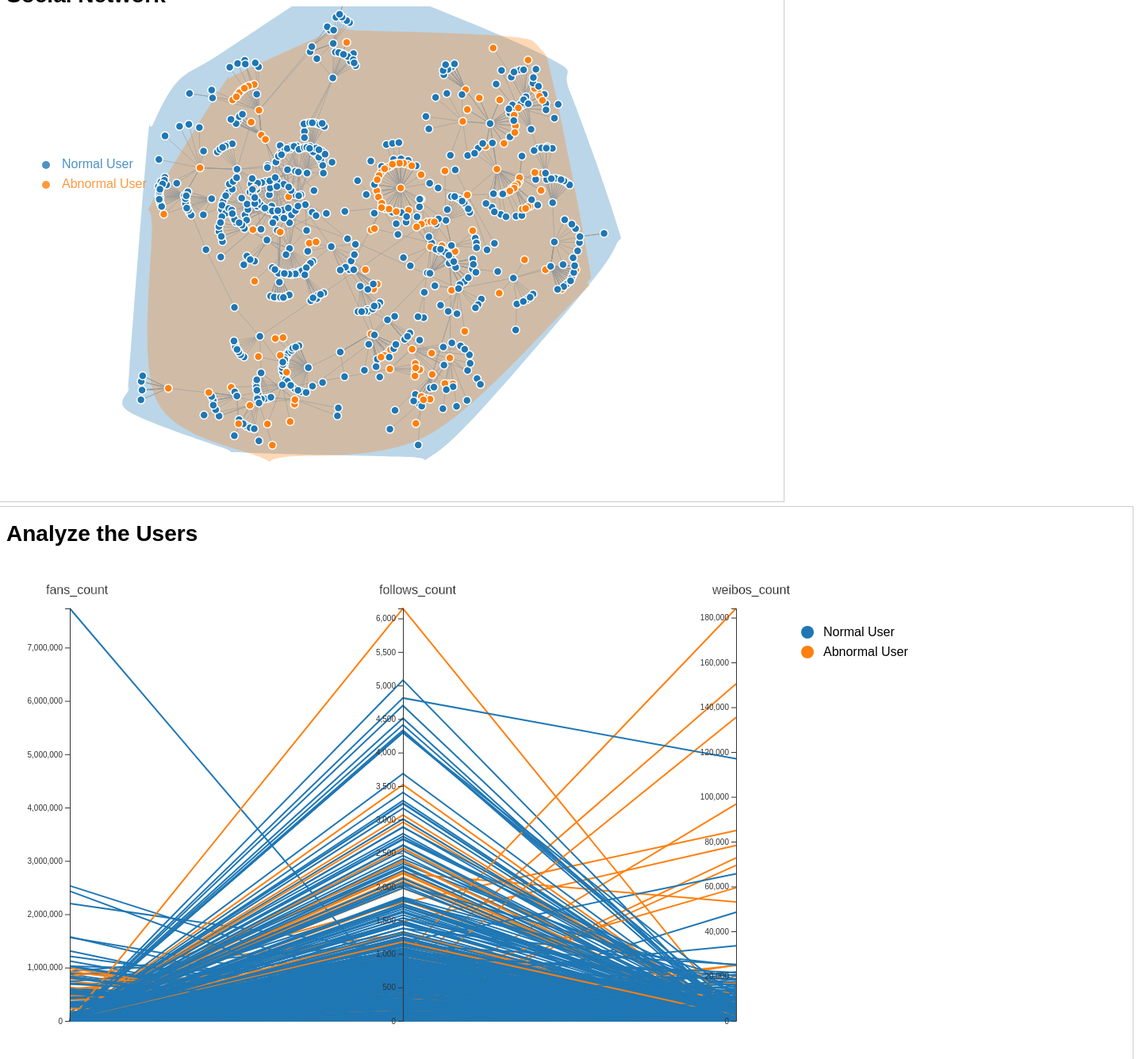
D3 v6 page, settled after 480 driven frames (8 s of simulated time); the page loaded 1 data file(s).



  // 设置画布大小-四周留间距
  let margin = {top: 10, right: 30, bottom: 30, left: 40},
    width = 960 - margin.left - margin.right,
    height = 600 - margin.top - margin.bottom;

  // 创建SVG元素并添加到map中
  let svg = d3.select("#my_dataviz")
    .append("svg")
    .attr("width", width + margin.left + margin.right)
    .attr("height", height + margin.top + margin.bottom)
  
  // 平行坐标图，表示各个用户的属性
  let width2 = 1000,
    height2 = 600,
	margin2 = 80;

  let svg2 = d3.select("#analyze")
    .append("svg")
    .attr("width", width2 * 1.5)
    .attr("height", height2 + margin.top + margin.bottom)
  
  let group2 = svg2.append("g");
  let legend2 = svg2.append("g");

	// 定义颜色函数
 	let color = d3.scaleOrdinal(d3.schemeCategory10);

	let tooltip = d3.select("body").append("div")
		.attr("class", "tooltip")
		.style("opacity", 0);

  	// 读取数据，该数据是社交网络课程中用到的社交网络数据的一部分
  	d3.json("data.json").then( function( graph ) {
			
	//每个用户的数据column
	let columns = ['id','group','sex','fans_count','follows_count','weibos_count','ageGroup'];

	graph.columns = columns;

	let dimensions = ['fans_count','follows_count','weibos_count']

	// 创建一个力学模拟器
  	let simulation = d3.forceSimulation(graph.nodes)
		// 连接力
    	.force("link", d3.forceLink(graph.links)
            .id(d => d.id) 	// 每个节点的id的获取方式
            .strength(d => d.source.group === d.target.group ? 1 : 0.1))
		// 万有引力
    	.force("charge", d3.forceManyBody().strength(-1.5))
		.force('center', d3.forceCenter(width/2,height/2));

		// 计算凸壳集合的函数
		function convexHulls(nodes) {
			
			let offset = 15; // 可以控制区域边界大小
			let hulls = {};

			for (let k=0; k<nodes.length; ++k) {
				let n = nodes[k];
				if (n.size) continue;
				let i = n.group, l = hulls[i] || (hulls[i] = []);

				// l 记录了一个点的正方形区域的四个顶点
				l.push([n.x-offset, n.y-offset]);
				l.push([n.x-offset, n.y+offset]);
				l.push([n.x+offset, n.y-offset]);
				l.push([n.x+offset, n.y+offset]);

			}

		// 创建凸壳集合
		let hullset = [];
		for (i in hulls) {
				// d3.polygonHull可以求多边形最外层的点，返回的顺序是顺时针
				hullset.push({group: i, path: d3.polygonHull(hulls[i])});
			}
			return hullset;
		}
		
		// d3.line.curve()方法用于绘制一条曲线
		let curve = d3.line().curve(d3.curveCardinalClosed.tension(0.01));

		// 分类绘制凸壳
		function drawCluster(d) {
			//返回曲线路径
			return curve(d.path);
		}

		//定义凸壳组件
		let hulls = svg.append("g")
			.selectAll("path.hull")
			.data(convexHulls(graph.nodes))
			.enter()
			.append("path")
			.attr("class", "hull")
			.attr("d", drawCluster)
			.style("fill", function(d) {console.log(d); return color(d.group); });

		// 定义人物节点之间连线的信息
		let link = svg.append("g")
			.attr("stroke", "#999")
			.attr("stroke-opacity", 0.6)
			.selectAll("line") // 用line元素来绘制
			.data(graph.links) // 绑定json文件中的links数据
			.join("line")
			.attr("stroke-width", d => Math.sqrt(d.value)) // 连线粗细通过线的value计算
			.on('mouseover', function (event,d) {

				d3.select(this).transition().attr("stroke-width", 7);

				tooltip.transition()
					.duration(250) // 设置transition效果的速度，默认为500ms
					.style("opacity", 1);

				tooltip.html(
					"<p> Source: " + d.source.id + "<br>"
					+ 'Target: ' + d.target.id + "<br>"
					+ 'Relation: ' + d.relation + '<br>'
					+ 'Time(ms): ' + d.date + "</p>"
				)
					// 设置tooltip距离鼠标的相对位置
					.style("left", (event.pageX + 15) + "px")
					.style("top", (event.pageY - 28) + "px");

			})
			.on('mouseout', function (event,d) {

				d3.select(this).transition().attr("stroke-width", d => Math.sqrt(d.value));

				tooltip.transition()
					.duration(250)
					.style("opacity", 0);

			});
		
		let id = 0
		let groupText = ['Normal User','Abnormal User']
		// 定义人物节点信息
		let node = svg.append("g")
			.attr("stroke", "#fff")
			.attr("stroke-width", 1.5)
			.selectAll("circle") // 人物节点通过圆来绘制 
			.data(graph.nodes)// 为人物节点绑定nodes数据
			.join("circle")
			.attr("r", 5)// 设置节点半径
			.attr("fill", function(d) { return color(d.group); })  // 设置节点的填充色，通过节点的group属性来计算节点的填充颜色
			.attr("id",d => "node" + d.id)
			.attr("class",d => `node${d.id}`)
			.call(
				d3.drag()
				.on('start',dragstarted)
				.on('drag',dragged)
				.on('end',dragended)
				)
			.on('mouseover', function (event,d) {

				d3.select(this).transition().attr("r", 10);

				tooltip.transition()
					.duration(250) // 设置transition效果的速度，默认为500ms
					.style("opacity", 1);

				tooltip.html(
					"<p> User Id: " + d.id + "<br>"
					+ 'Sex: ' + d.sex + "<br>"
					+ 'Fans Count: ' + d.fans_count + '<br>'
					+ 'Follows Count: ' + d.follows_count + '<br>'
					+ 'Weibos Count: ' + d.weibos_count + '<br>'
					+ 'Group: ' + groupText[d.group] + "</p>"
				)
					// 设置tooltip距离鼠标的相对位置
					.style("left", (event.pageX + 15) + "px")
					.style("top", (event.pageY - 28) + "px");

			})
			.on('mouseout', function (event,d) {

				d3.select(this).transition().attr("r", 5);

				tooltip.transition()
					.duration(250)
					.style("opacity", 0)

			})
			
			.on('click', function (event,d) {

				d3.selectAll(`#${"path"+d.id}`).attr('stroke', "pink")
				d3.selectAll(`#${"path"+d.id}`).attr('stroke-width', 10)

			}
			);
		// 定义simulation内部计时器tick每次结束时的动作
		simulation.on("tick", () => {

			// 每次tick计时到时，连接线的响应动作
			link
				.attr("x1", d => d.source.x)
				.attr("y1", d => d.source.y)
				.attr("x2", d => d.target.x)
				.attr("y2", d => d.target.y);

			// 每次tick计时到时，节点的响应动作
			node
				.attr("cx", d => d.x)
				.attr("cy", d => d.y);
			
			// 每次tick计时到时，凸壳的响应动作
			hulls
				.data(convexHulls(graph.nodes))
				.attr("d", drawCluster);
			});

		// 定义图例组件
		let legend = svg.append("g")
			.attr("id", "legend");

		// 定义图例中的色块（此处为圆形）
		legend.selectAll("mydots")
			.data(d3.range(0,2))
			.enter()
			.append("circle")
			.attr("cx", 50)
			.attr("cy", function(d,i){ return 200 + i*25}) 
			.attr("r", 5)
			.style("fill", function(d){ return color(d)})
			.style("opacity",0.8);

		// 在图例中添加文本标签
		legend.selectAll("mylabels")
			.data(d3.range(0,2))
			.enter()
			.append("text")
			.attr("x", 70)
			.attr("y", function(d,i){ return 200 + i*25}) 
			.style("fill", function(d){ return color(d)})
			.style("opacity",0.8)
			.text(function(d){ return groupText[d]})
			.attr("text-anchor", "left")
			.style("alignment-baseline", "middle")

	
		// 定义开始拖拽节点时的动作，注意v6版本是通过event返回的函数参数来处理的 
		function dragstarted(event) {
			
			// 当开始拖动时，restart()方法重新启动模拟器的内部计时器并返回模拟器，
			// alpha将保持在0.3左右，使模拟不断移动
			if (!event.active) simulation.alphaTarget(0.3).restart();
			event.subject.fx = event.subject.x;
			event.subject.fy = event.subject.y;
		}

		// 定义拖拽中的动作
		function dragged(event) {
			event.subject.fx = event.x;
			event.subject.fy = event.y;
		}

		// 定义拖拽结束的动作
		// 在拖动结束时，alphaTarget被设置回0，因此再次稳定下来，这就是阻力相互作用后力返回的原因
		function dragended(event) {
			if (!event.active) simulation.alphaTarget(0);
			event.subject.fx = null;
			event.subject.fy = null;
		}

		// ******************************************************************************************************

		// 创建一个辅助用的横轴比例尺，用来确定实际每条纵轴的位置
		let scaleX = d3.scalePoint()
  	      .domain(dimensions)
  	      .range([0, width2 - 2 * margin2]);
		
		// 对数据的每一个维度，都创建一个相应的比例尺，并存放在scaleY中
  		let scaleY = {}

  		dimensions.forEach(function (d) {
    		scaleY[d] = d3.scaleLinear()
            	.domain([d3.min(graph.nodes.map(e => e[d])), d3.max(graph.nodes.map(e => e[d]))])
            	.range([height2 - margin2, 0])
    	});

		// 创建一个折线路径生成器
		let lineGenerator = d3.line();

		// 绘制折线
		group2
		.append("g")
		.selectAll(".paths") // 绑定数据并创建path元素
		.data(graph.nodes)
		.enter()
		.append("path")
		.attr("class", "path")
		.attr("id",d => "path" + d.id)
		.attr("d", d => lineGenerator(  // 利用刚才定义的路径生成器pathGenerator设置path的d属性
			dimensions.map(function (p) {
				return [scaleX(p), scaleY[p](d[p])];
			})
		))
		.attr("fill", "none")
		.attr("class", d => `path${d.group}`) // 将每条折线的class设为其对应的品种
		.attr("stroke", d => color(d.group))
		.attr("stroke-width", 2)
		.attr("opacity", 1)
		.on("mouseover", function () {
			d3.select(this).transition().attr('stroke-width',5).attr("opacity",1)  // 鼠标移到折线上面时变粗
		})
		.on("mouseout", function () {
			d3.select(this).transition()
			.attr("stroke", d => color(d.group))
			.attr('stroke-width',2).attr("opacity",1)  // 鼠标离开折线时变细
		})
		.on("click", function (event, d){
			d3
			.selectAll(`#${"node"+d.id}`)
			.transition().attr("r",10)
		});

		// 各个坐标轴的容器，每一个与一个dimension绑定
		let Ys = group2
			.selectAll(".dimension")
			.data(dimensions)
			.enter()
			.append("g")
			.attr("class", "dimension")
			.attr("transform", d => `translate(${scaleX(d)},0)`);

		// 绘制各轴
		Ys
		.append("g")
		.each(function (d) {
			d3.select(this).call(d3.axisLeft(scaleY[d]));
		});

		// 为各轴注明属性名称
		Ys
		.append("text")
		.attr("class","texts")
		.attr("x", -0.03 * width2) // 稍作移动以对齐
		.attr("y", -0.03 * height2)
		.text(d => d)
		// 一个小trick，效果相当于给刻度文字加上白色描边，让显示更清晰
		.attr("fill", "black")
		.attr("stroke-width", 0.5)
		.attr("stroke-linejoin", "round")
		.attr("stroke", "lightgrey");
		

		// 移动group内所有元素，空出留白
		group2.attr("transform", `translate(${margin2}, ${margin2})`);

		let flag = [true, true, true];
		// 绘制图例前的圆形图标
		legend2
		.selectAll(".circles")
		.data(d3.range(0,2))
		.enter()
		.append("circle")
		.attr("class","circle")
		.attr("fill", d => color(d))
		.attr('cx', 10)
		.attr('cy', (d, i) => i * 25 + 30)
		.attr('r', 8)
		.on("mouseover", function () {
			d3.select(this).transition().attr('r',12)   // 鼠标移到圆圈上面变大
		})
		.on("mouseout", function () {
			d3.select(this).transition().attr('r',8)   // 鼠标离开圆圈时变小
		})
		.on("click", function (event, d) {
			if (flag[d]) { // 若该类别未被隐藏，隐藏
                d3.select(this).attr('fill', 'lightgrey') // 把图标变为灰色
                d3.selectAll(`.path${d}`).attr('stroke', 'lightgrey') // 把对应折线变为灰色
                flag[d] = !flag[d] // 更新状态
                }
            else { // 若该类别已被隐藏，还原
                d3.select(this).attr('fill', e => color(e))
                d3.selectAll(`.path${d}`).attr('stroke', e => color(e.group))
                flag[d] = !flag[d]
			}
		});

		// 绘制图例中的文字
		legend2.selectAll(".texts")
		.data(groupText)
		.enter()
		.append("text")
		.attr("class","texts")
		.attr('x', 30)
		.attr('y', (d, i) => i * 25 + 35)
		.text(d => d);

		// 将图例移动到合适位置
		legend2.attr('transform', `translate(${width2},${margin2})`);
  	
	});



### data: data.json
{
 "nodes": [
  {
   "id": 1,
   "group": 1,
   "sex": "f",
   "fans_count": 283,
   "follows_count": 807,
   "weibos_count": 477
  },
  {
   "id": 2,
   "group": 1,
   "sex": "f",
   "fans_count": 1,
   "follows_count": 48,
   "weibos_count": 0
  },
  {
   "id": 3,
   "group": 0,
   "sex": "f",
   "fans_count": 251,
   "follows_count": 1185,
   "weibos_count": 627
  },
  {
   "id": 4,
   "group": 0,
   "sex": "f",
   "fans_count": 8,
   "follows_count": 54,
   "weibos_count": 8
  },
  {
   "id": 5,
   "group": 0,
   "sex": "f",
   "fans_count": 3,
   "follows_count": 70,
   "weibos_count": 5
  },
  {
   "id": 6,
   "group": 0,
   "sex": "f",
   "fans_count": 1,
   "follows_count": 14,
   "weibos_count": 8
  },
  {
   "id": 7,
   "group": 0,
   "sex": "f",
   "fans_count": 1,
   "follows_count": 41,
   "weibos_count": 5
  },
  {
   "id": 8,
   "group": 1,
   "sex": "m",
   "fans_count": 1,
   "follows_count": 14,
   "weibos_count": 0
  },
  "... 717 more items"
 ],
 "links": [
  {
   "source": 1,
   "target": 16,
   "relation": "fans",
   "date": "2021-01-01"
  },
  {
   "source": 1,
   "target": 20,
   "relation": "fans",
   "date": "2021-01-01"
  },
  {
   "source": 1,
   "target": 19,
   "relation": "fans",
   "date": "2021-01-01"
  },
  {
   "source": 1,
   "target": 18,
   "relation": "fans",
   "date": "2021-01-01"
  },
  {
   "source": 1,
   "target": 17,
   "relation": "fans",
   "date": "2021-01-01"
  },
  {
   "source": 1,
   "target": 26,
   "relation": "fans",
   "date": "2021-01-01"
  },
  {
   "source": 1,
   "target": 25,
   "relation": "fans",
   "date": "2021-01-01"
  },
  {
   "source": 1,
   "target": 24,
   "relation": "fans",
   "date": "2021-01-01"
  },
  "... 1,513 more items"
 ]
}